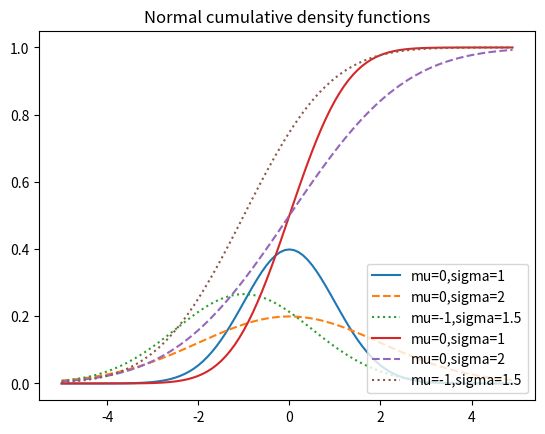

Source code (Python):
#!/usr/bin/env python
# -*- coding: utf-8 -*-
from __future__ import division
import random
import matplotlib.pyplot as plt
import math

# pdf = probability density function ; the integral of this function over an interval is the probability of
#       of a random variable following the corresponding distribution to have a value in that interval
# cdf = cumulative distribution function : probability of a random variable following the corresponding distribution
#       to be less or equal than a certain value


def uniform_pdf(value):
    return 1 if 0 <= value < 1 else 0


def uniform_cdf(value):
    return min(1, max(0, value))


def normal_pdf(value, mu=0, sigma=1):
    """f(x|mu,sigma) = 1/(sigma * sqrt(2*PI)) * exp( -(x-mu)² / (2 * sigma²) )"""
    return math.exp((-1 * (value - mu)**2) / (2 * sigma**2)) / (sigma * math.sqrt(2 * math.pi))


def normal_cdf(value, mu=0, sigma=1):
    """F(x)  = (1 + erf( (x-mu) / (sigma * sqrt(2)) )) / 2, avec erf = 'error function'"""
    return (1 + math.erf((value - mu) / (sigma * math.sqrt(2)))) / 2


def inverse_normal_cdf(p, mu=0, sigma=1, tolerance=0.00001):
    """Given a probability p and a normal distribution of parameters (mu, sigma), gives the value from the normal
       cumulative distribution function which yields probability p with the given tolerance. We approximate by
        binary search"""

    # if not standard, compute standard and rescale
    if mu != 0 or sigma != 1:
        return mu + sigma * inverse_normal_cdf(p, tolerance=tolerance)

    low_z, low_p = -10.0, 0            # normal_cdf(-10) is (very close to) 0
    hi_z,  hi_p  =  10.0, 1            # normal_cdf(10)  is (very close to) 1
    while hi_z - low_z > tolerance:
        mid_z = (low_z + hi_z) / 2     # consider the midpoint
        mid_p = normal_cdf(mid_z)      # and the cdf's value there
        if mid_p < p:
            # midpoint is still too low, search above it
            low_z, low_p = mid_z, mid_p
        elif mid_p > p:
            # midpoint is still too high, search below it
            hi_z, hi_p = mid_z, mid_p
        else:
            break

    return mid_z


def bernouilli_trial(p):
    """The Bernoulli random variable equals 1 with probability p and 0 with probability 1-p.
       Its mean is p and standard deviation sqrt(p*(1-p))"""
    return 1 if random.random() < p else 0


def binomial(n, p):
    """The sum of n independant Bernoulli random variables of probability p.
       The Central Limit theorem states that as n gets large, the binomial variable approximates a random normal variable
       of mean n*p (mu) and standard deviation sqrt(n*p*(1-p)) (sigma)."""
    return sum(bernouilli_trial(p) for _ in range(n))


### when not used as lib
if __name__ == '__main__':
    xs = [x / 10.0 for x in range(-50, 50)]
    plt.plot(xs, [normal_pdf(x) for x in xs], '-', label='mu=0,sigma=1')
    plt.plot(xs, [normal_pdf(x, sigma=2) for x in xs], '--', label='mu=0,sigma=2')
    plt.plot(xs, [normal_pdf(x, mu=-1, sigma=1.5) for x in xs], ':', label='mu=-1,sigma=1.5')
    plt.legend()
    plt.title("Normal probability density functions")
    plt.show()

    plt.plot(xs, [normal_cdf(x) for x in xs], '-', label='mu=0,sigma=1')
    plt.plot(xs, [normal_cdf(x, sigma=2) for x in xs], '--', label='mu=0,sigma=2')
    plt.plot(xs, [normal_cdf(x, mu=-1, sigma=1.5) for x in xs], ':', label='mu=-1,sigma=1.5')
    plt.legend(loc=4)
    plt.title("Normal cumulative density functions")
    plt.show()